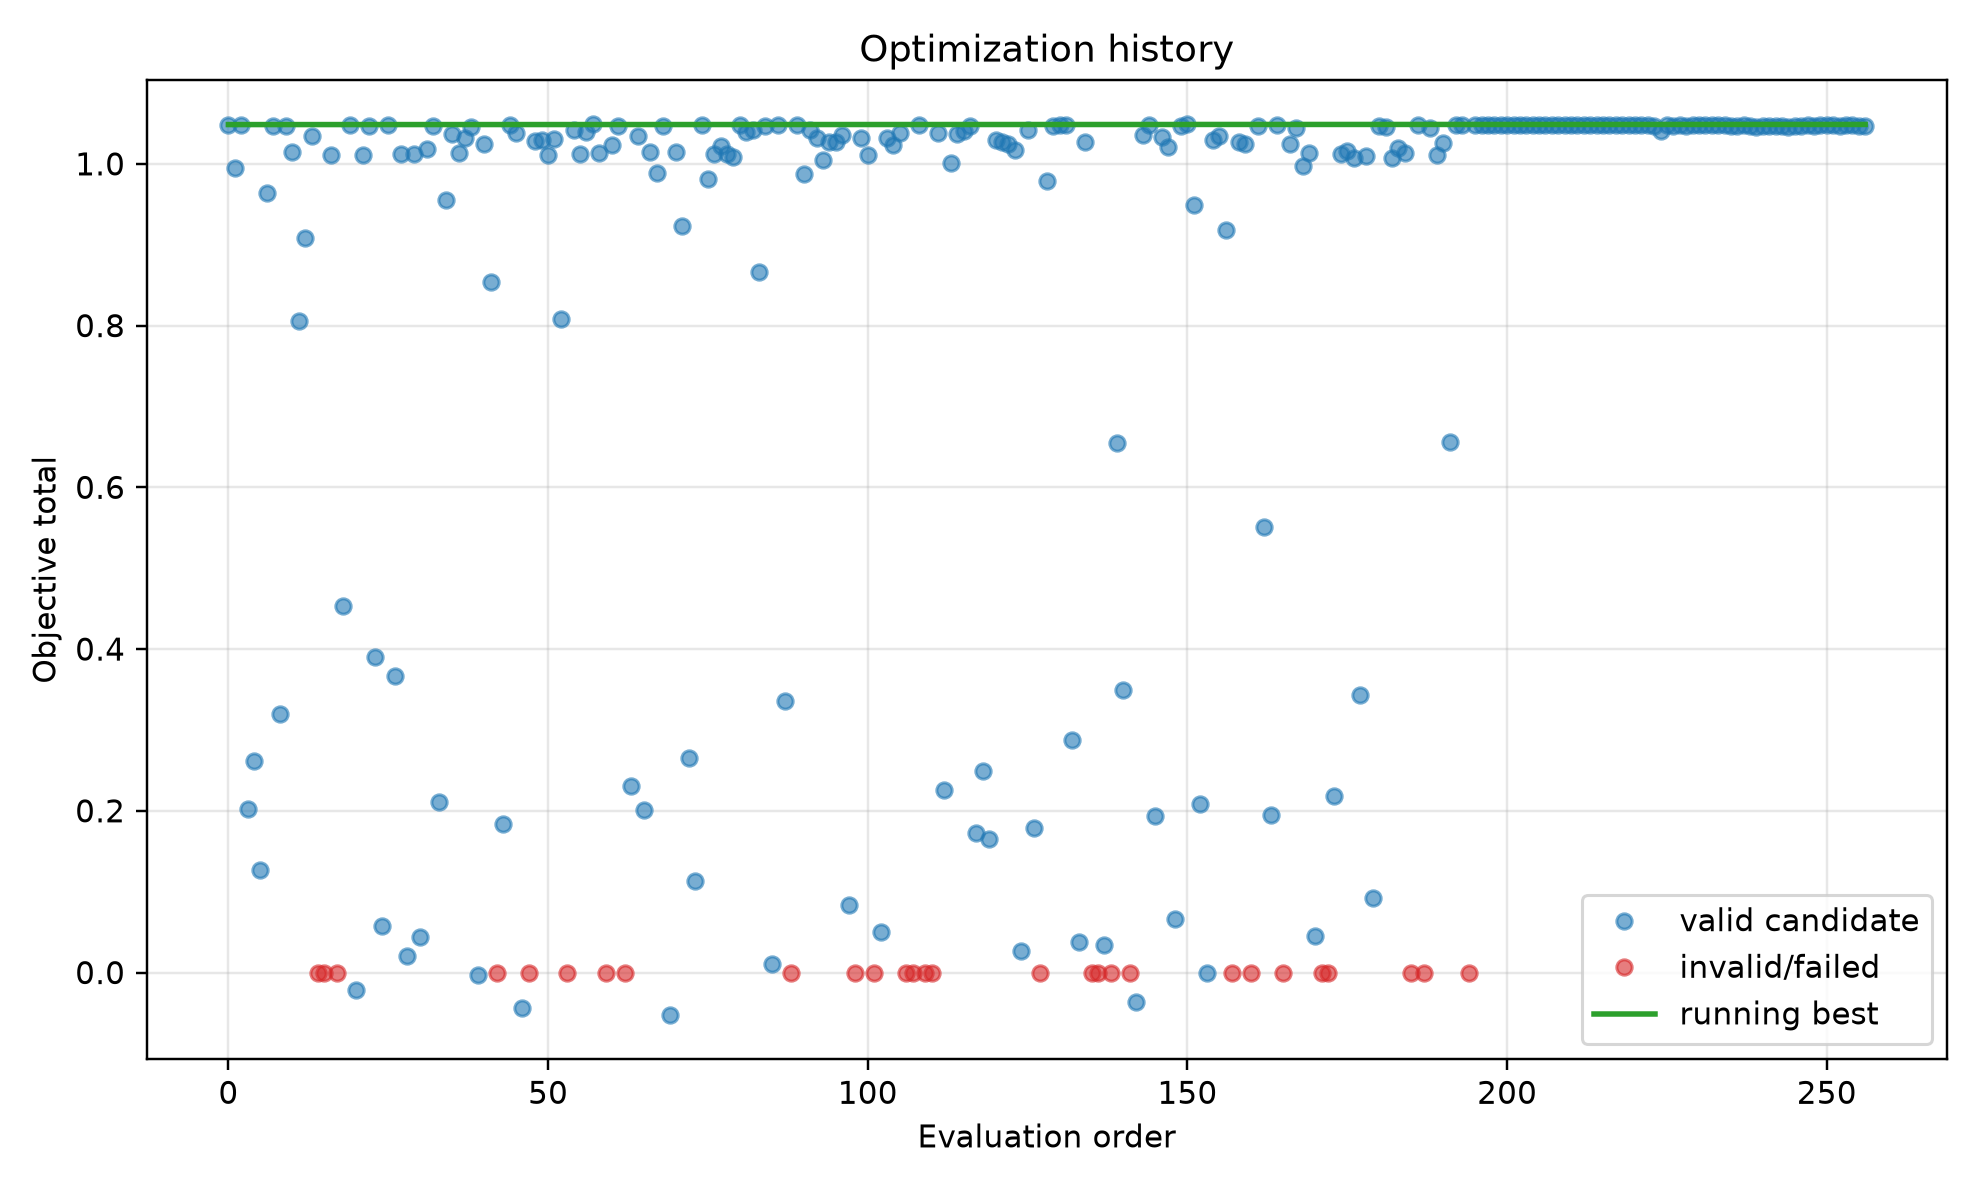

The data file committed next to this chart (first rows):
candidate_id, status, objective_total, captured_count
lhs_0000, ok, 1.049, 128
lhs_0001, ok, 0.9945, 127
lhs_0002, ok, 1.048, 128
lhs_0003, ok, 0.2024, 26
lhs_0004, ok, 0.2613, 35
lhs_0005, ok, 0.1269, 17
lhs_0006, ok, 0.9642, 123
lhs_0007, ok, 1.047, 128
lhs_0008, ok, 0.3199, 41
lhs_0009, ok, 1.046, 128
lhs_0010, ok, 1.015, 128
lhs_0011, ok, 0.8051, 103
lhs_0012, ok, 0.9082, 116
lhs_0013, ok, 1.034, 128
lhs_0014, invalid, , 
lhs_0015, invalid, , 
lhs_0016, ok, 1.011, 128
lhs_0017, invalid, , 
lhs_0018, ok, 0.4531, 58
lhs_0019, ok, 1.048, 128
lhs_0020, ok, -0.02223, 1
lhs_0021, ok, 1.011, 128
lhs_0022, ok, 1.047, 128
lhs_0023, ok, 0.3908, 51
lhs_0024, ok, 0.05704, 8
lhs_0025, ok, 1.049, 128
lhs_0026, ok, 0.3667, 47
lhs_0027, ok, 1.013, 128
lhs_0028, ok, 0.02051, 3
lhs_0029, ok, 1.013, 128
lhs_0030, ok, 0.04357, 6
lhs_0031, ok, 1.019, 128
lhs_0032, ok, 1.046, 128
lhs_0033, ok, 0.2107, 27
lhs_0034, ok, 0.9554, 122
lhs_0035, ok, 1.037, 128
lhs_0036, ok, 1.013, 128
lhs_0037, ok, 1.032, 128
lhs_0038, ok, 1.046, 128
lhs_0039, ok, -0.002728, 0
lhs_0040, ok, 1.025, 128
lhs_0041, ok, 0.8533, 109
lhs_0042, invalid, , 
lhs_0043, ok, 0.1833, 30
lhs_0044, ok, 1.049, 128
lhs_0045, ok, 1.038, 128
lhs_0046, ok, -0.04339, 0
lhs_0047, invalid, , 
lhs_0048, ok, 1.028, 128
lhs_0049, ok, 1.03, 128
lhs_0050, ok, 1.011, 128
lhs_0051, ok, 1.031, 128
lhs_0052, ok, 0.8078, 118
lhs_0053, invalid, , 
lhs_0054, ok, 1.042, 128
lhs_0055, ok, 1.012, 128
lhs_0056, ok, 1.04, 128
lhs_0057, ok, 1.049, 128
lhs_0058, ok, 1.014, 128
lhs_0059, invalid, , 
... 197 more rows
